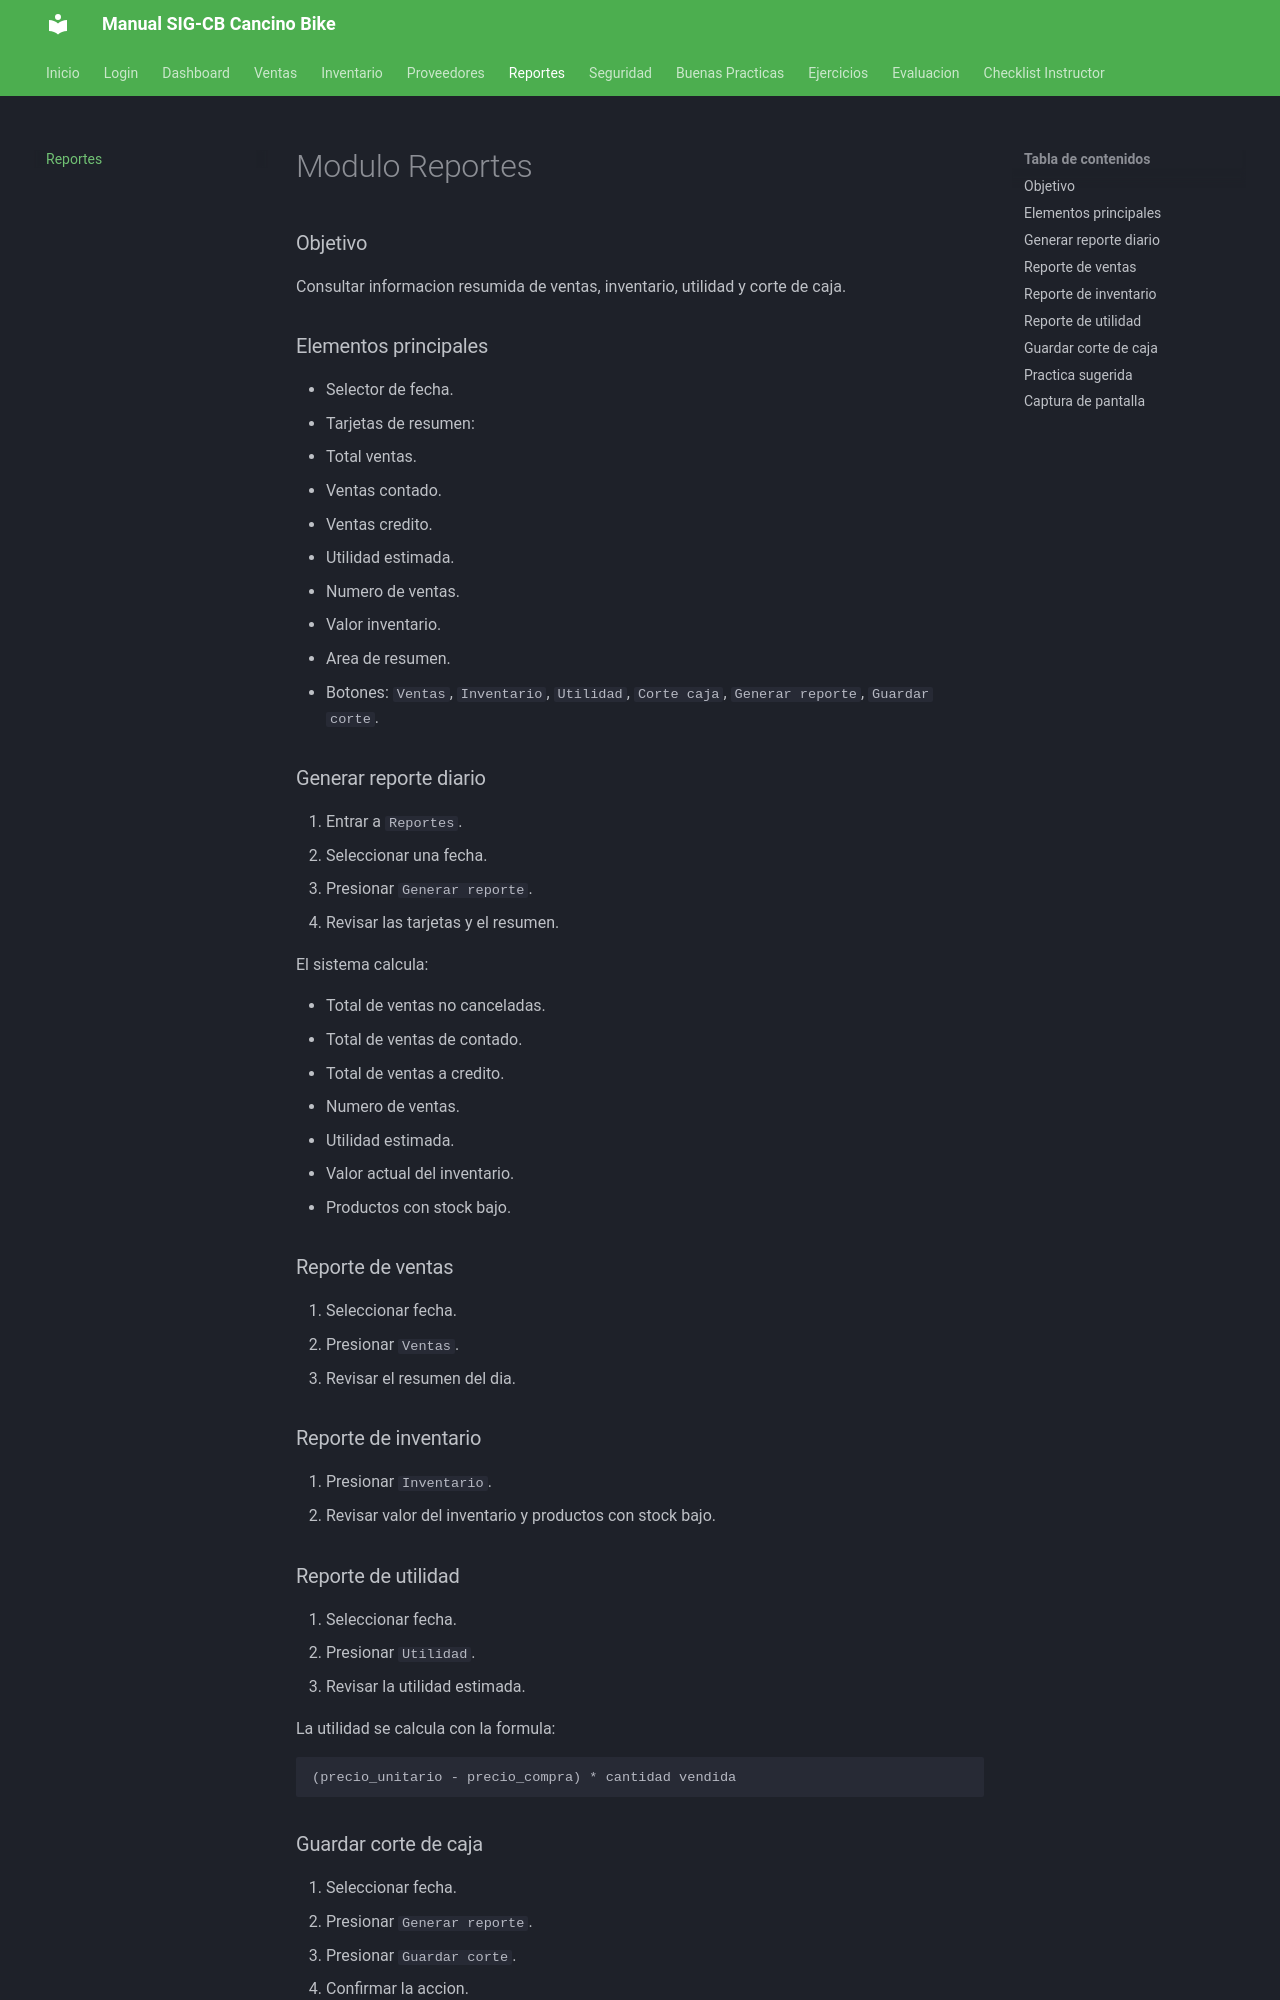

repository: Omarbautista-dev/sigcb-docs · page: reportes/index.html · generator: mkdocs

# Modulo Reportes

### Objetivo

Consultar informacion resumida de ventas, inventario, utilidad y corte de caja.

### Elementos principales

- Selector de fecha.
- Tarjetas de resumen:
  - Total ventas.
  - Ventas contado.
  - Ventas credito.
  - Utilidad estimada.
  - Numero de ventas.
  - Valor inventario.
- Area de resumen.
- Botones: `Ventas`, `Inventario`, `Utilidad`, `Corte caja`, `Generar reporte`, `Guardar corte`.

### Generar reporte diario

1. Entrar a `Reportes`.
2. Seleccionar una fecha.
3. Presionar `Generar reporte`.
4. Revisar las tarjetas y el resumen.

El sistema calcula:

- Total de ventas no canceladas.
- Total de ventas de contado.
- Total de ventas a credito.
- Numero de ventas.
- Utilidad estimada.
- Valor actual del inventario.
- Productos con stock bajo.

### Reporte de ventas

1. Seleccionar fecha.
2. Presionar `Ventas`.
3. Revisar el resumen del dia.

### Reporte de inventario

1. Presionar `Inventario`.
2. Revisar valor del inventario y productos con stock bajo.
